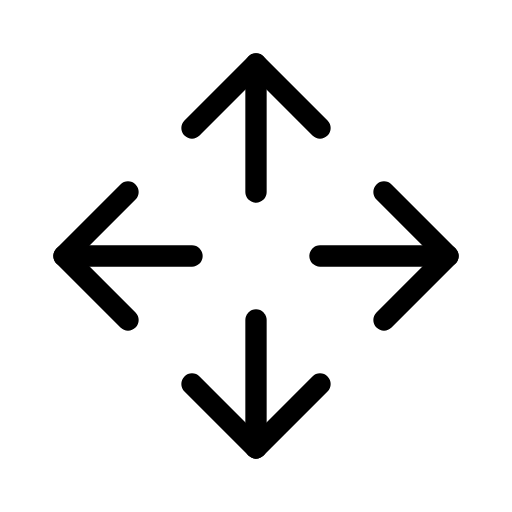
t = 0.00 s
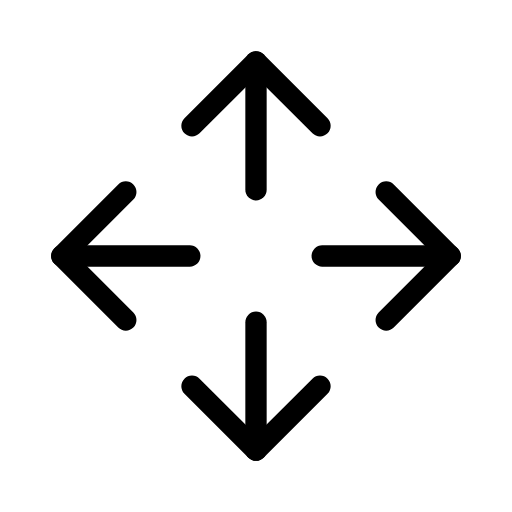
t = 0.25 s
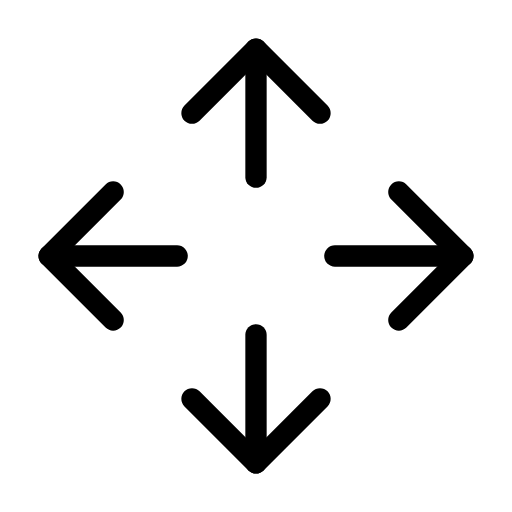
t = 0.75 s
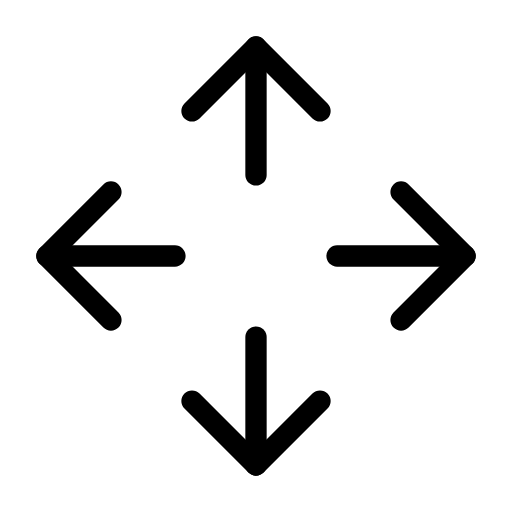
t = 1.00 s
t = 1.25 s: frame unchanged from t = 0.75 s, image omitted
t = 1.75 s: frame unchanged from t = 0.25 s, image omitted

The animated SVG that drew these frames (rendered in a browser with its animation timeline set to each time). Animation: 4 SMIL elements (animateTransform=4); one cycle of 2.00 s, repeats indefinitely.

<svg xmlns="http://www.w3.org/2000/svg" width="24" height="24" viewBox="0 0 24 24" fill="none" stroke="currentColor"
     stroke-width="1" stroke-linecap="round" stroke-linejoin="round"
     class="icon icon-tabler icons-tabler-animated icon-tabler-arrows-move">
    <path stroke="none" d="M0 0h24v24H0z" fill="none"/>
    <g>
        <animateTransform attributeName="transform" type="translate" values="0 0;0.8 0;0 0" dur="2s" repeatCount="indefinite" keyTimes="0;0.5;1" calcMode="spline" keySplines="0.42 0 0.58 1;0.42 0 0.58 1"/>
        <path d="M18 9l3 3l-3 3"/>
        <path d="M15 12h6"/>
    </g>
    <g>
        <animateTransform attributeName="transform" type="translate" values="0 0;-0.8 0;0 0" dur="2s" repeatCount="indefinite" keyTimes="0;0.5;1" calcMode="spline" keySplines="0.42 0 0.58 1;0.42 0 0.58 1"/>
        <path d="M6 9l-3 3l3 3"/>
        <path d="M3 12h6"/>
    </g>
    <g>
        <animateTransform attributeName="transform" type="translate" values="0 0;0 0.8;0 0" dur="2s" repeatCount="indefinite" keyTimes="0;0.5;1" calcMode="spline" keySplines="0.42 0 0.58 1;0.42 0 0.58 1"/>
        <path d="M9 18l3 3l3 -3"/>
        <path d="M12 15v6"/>
    </g>
    <g>
        <animateTransform attributeName="transform" type="translate" values="0 0;0 -0.8;0 0" dur="2s" repeatCount="indefinite" keyTimes="0;0.5;1" calcMode="spline" keySplines="0.42 0 0.58 1;0.42 0 0.58 1"/>
        <path d="M15 6l-3 -3l-3 3"/>
        <path d="M12 3v6"/>
    </g>
</svg>
